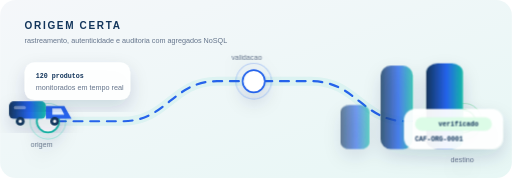
t = 0.00 s
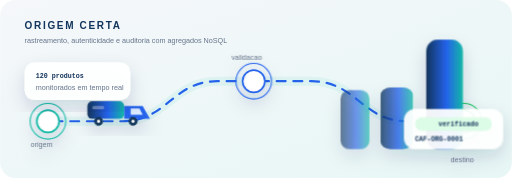
t = 1.13 s
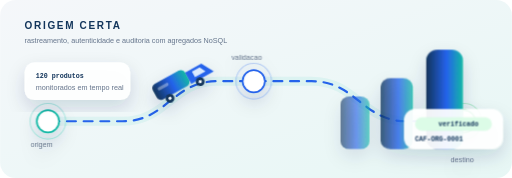
t = 2.25 s
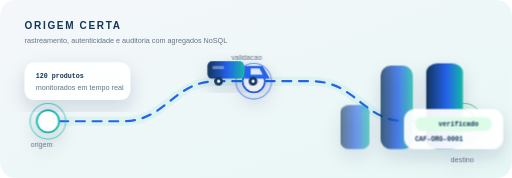
t = 3.00 s
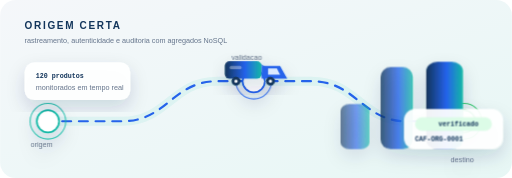
t = 3.25 s
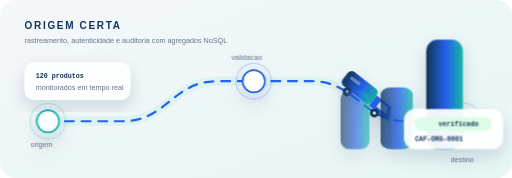
t = 4.88 s

The animated SVG that drew these frames (rendered in a browser with its animation timeline set to each time). Animation: 1 SMIL element (animateMotion=1), 6 CSS @keyframes rules; one cycle of 6.50 s, repeats indefinitely.

<svg width="920" height="320" viewBox="0 0 920 320" xmlns="http://www.w3.org/2000/svg" xmlns:xlink="http://www.w3.org/1999/xlink" role="img" aria-labelledby="title desc">
  <title id="title">Sistema de rastreamento Origem Certa</title>
  <desc id="desc">Imagem animada simples mostrando uma rota de entrega, um produto verificado e indicadores de rastreamento.</desc>
  <defs>
    <linearGradient id="bg" x1="0" y1="0" x2="1" y2="1">
      <stop offset="0%" stop-color="#F5F7FA"/>
      <stop offset="100%" stop-color="#E7F7F5"/>
    </linearGradient>
    <linearGradient id="main" x1="0" y1="0" x2="1" y2="0">
      <stop offset="0%" stop-color="#12355B"/>
      <stop offset="55%" stop-color="#2563EB"/>
      <stop offset="100%" stop-color="#14B8A6"/>
    </linearGradient>
    <filter id="shadow" x="-20%" y="-30%" width="140%" height="160%">
      <feDropShadow dx="0" dy="14" stdDeviation="16" flood-color="#12355B" flood-opacity="0.16"/>
    </filter>
    <style>
      .title { font: 800 18px Arial, sans-serif; fill: #12355B; letter-spacing: 3px; }
      .text { font: 400 13px Arial, sans-serif; fill: #64748B; }
      .code { font: 700 12px "Courier New", monospace; fill: #12355B; }
      .route { stroke: #2563EB; stroke-width: 4; stroke-linecap: round; stroke-dasharray: 16 14; fill: none; animation: routeMove 2.8s linear infinite; }
      .route-soft { stroke: #14B8A6; stroke-width: 16; stroke-linecap: round; opacity: .08; fill: none; }
      .wheel { transform-box: fill-box; transform-origin: center; animation: spin .8s linear infinite; }
      .signal { animation: signal 2.4s ease-in-out infinite; }
      .bar1 { animation: bar1 3s ease-in-out infinite; transform-box: fill-box; transform-origin: bottom; }
      .bar2 { animation: bar2 3s ease-in-out infinite; transform-box: fill-box; transform-origin: bottom; }
      .bar3 { animation: bar3 3s ease-in-out infinite; transform-box: fill-box; transform-origin: bottom; }
      @keyframes routeMove { to { stroke-dashoffset: -60; } }
      @keyframes spin { to { transform: rotate(360deg); } }
      @keyframes signal { 0%,100% { opacity: .25; } 50% { opacity: 1; } }
      @keyframes bar1 { 0%,100% { transform: scaleY(.72); } 50% { transform: scaleY(1); } }
      @keyframes bar2 { 0%,100% { transform: scaleY(1); } 50% { transform: scaleY(.7); } }
      @keyframes bar3 { 0%,100% { transform: scaleY(.82); } 50% { transform: scaleY(1.08); } }
    </style>
  </defs>

  <rect width="920" height="320" rx="28" fill="url(#bg)"/>

  <text x="44" y="52" class="title">ORIGEM CERTA</text>
  <text x="44" y="78" class="text">rastreamento, autenticidade e auditoria com agregados NoSQL</text>

  <path class="route-soft" d="M72 218 H220 C300 218 310 146 390 146 H560 C640 146 652 218 730 218 H848"/>
  <path id="delivery-route" class="route" d="M72 218 H220 C300 218 310 146 390 146 H560 C640 146 652 218 730 218 H848"/>

  <g filter="url(#shadow)">
    <circle cx="86" cy="218" r="20" fill="#FFFFFF" stroke="#14B8A6" stroke-width="3"/>
    <circle class="signal" cx="86" cy="218" r="32" fill="none" stroke="#14B8A6" stroke-width="2" opacity=".35"/>
    <text x="55" y="264" class="text">origem</text>

    <circle cx="456" cy="146" r="20" fill="#FFFFFF" stroke="#2563EB" stroke-width="3"/>
    <circle class="signal" cx="456" cy="146" r="32" fill="none" stroke="#2563EB" stroke-width="2" opacity=".35"/>
    <text x="416" y="108" class="text">validacao</text>

    <circle cx="834" cy="218" r="20" fill="#FFFFFF" stroke="#22C55E" stroke-width="3"/>
    <circle class="signal" cx="834" cy="218" r="32" fill="none" stroke="#22C55E" stroke-width="2" opacity=".35"/>
    <text x="810" y="292" class="text">destino</text>
  </g>

  <g filter="url(#shadow)">
    <g>
      <animateMotion dur="6.5s" repeatCount="indefinite" rotate="auto">
        <mpath href="#delivery-route" xlink:href="#delivery-route"/>
      </animateMotion>
      <g transform="translate(-56 -36) scale(.72)">
        <rect x="0" y="0" width="92" height="44" rx="12" fill="url(#main)"/>
        <path d="M92 12h46l18 32H92z" fill="#2563EB"/>
        <path d="M108 18h22l8 16h-30z" fill="#DBEAFE"/>
        <rect x="12" y="12" width="30" height="8" rx="4" fill="#FFFFFF" opacity=".35"/>
        <circle class="wheel" cx="28" cy="50" r="11" fill="#12355B"/>
        <circle class="wheel" cx="114" cy="50" r="11" fill="#12355B"/>
        <circle cx="28" cy="50" r="4" fill="#FFFFFF"/>
        <circle cx="114" cy="50" r="4" fill="#FFFFFF"/>
      </g>
    </g>
  </g>

  <g transform="translate(612 62)" filter="url(#shadow)">
    <rect class="bar1" x="0" y="96" width="52" height="110" rx="16" fill="url(#main)" opacity=".62"/>
    <rect class="bar2" x="72" y="56" width="58" height="150" rx="18" fill="url(#main)" opacity=".78"/>
    <rect class="bar3" x="154" y="18" width="66" height="188" rx="20" fill="url(#main)"/>
    <rect x="114" y="134" width="178" height="72" rx="20" fill="#FFFFFF" opacity=".94"/>
    <rect x="134" y="149" width="138" height="24" rx="12" fill="#DCFCE7"/>
    <text x="176" y="165" class="code" fill="#166534">verificado</text>
    <text x="134" y="191" class="code">CAF-ORG-0001</text>
  </g>

  <g transform="translate(44 112)" filter="url(#shadow)">
    <rect width="190" height="68" rx="18" fill="#FFFFFF" opacity=".92"/>
    <text x="20" y="28" class="code">120 produtos</text>
    <text x="20" y="50" class="text">monitorados em tempo real</text>
  </g>
</svg>
